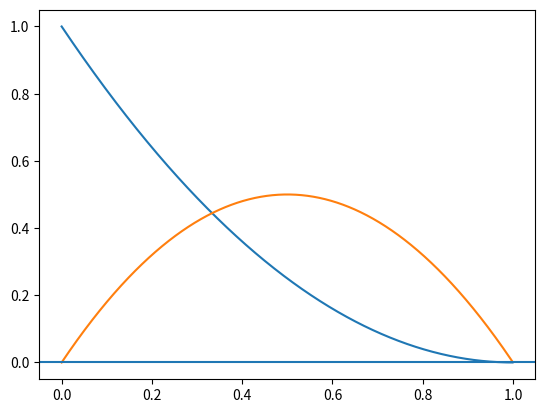

Write the Python code that produced this figure. (Note: this script raises an exception after producing the figure.)

import math
import sys
import matplotlib.pyplot as plt
import numpy as np
path = sys.executable
 
print(path)

k="1"

def aa(k):
    print("sss"+k)
    
tan = np.tan(45*np.pi/180)  
print ("tan=",tan)  
tan_v = np.arctan(1)/np.pi*180   
    
print("t=",tan_v)
aa("11")

x = np.arange(0, 1, 0.001) #從-5到5，間隔是1，不含結束點5，

print(x)
y = (1-x)*(1-x)
print(y)
plt.plot(x,y)
y = (1-x)*x*2
print(y)
plt.plot(x,y)
plt.axhline(y=0)#x軸
plt.axvline


a=[1.1,1.6,11.4,4.1,5.3,17.5,9.4,11.5,12.1]

A = np.array([[1.1]*9]*3)
A[0]=a
f=[7.9,24.8,-28.8,42.6,29.6,-34.6,-3.1,-28.7,-39.6]
k=a
for i in range(2):
    for j in range(9):    
        k[j]=k[j]*k[j]
    A[i+1]=k
print("oo")
print(A)       
b = np.array([9, 8, 3])
x = np.linalg.solve(A, f)

print("ok")
print(x)









